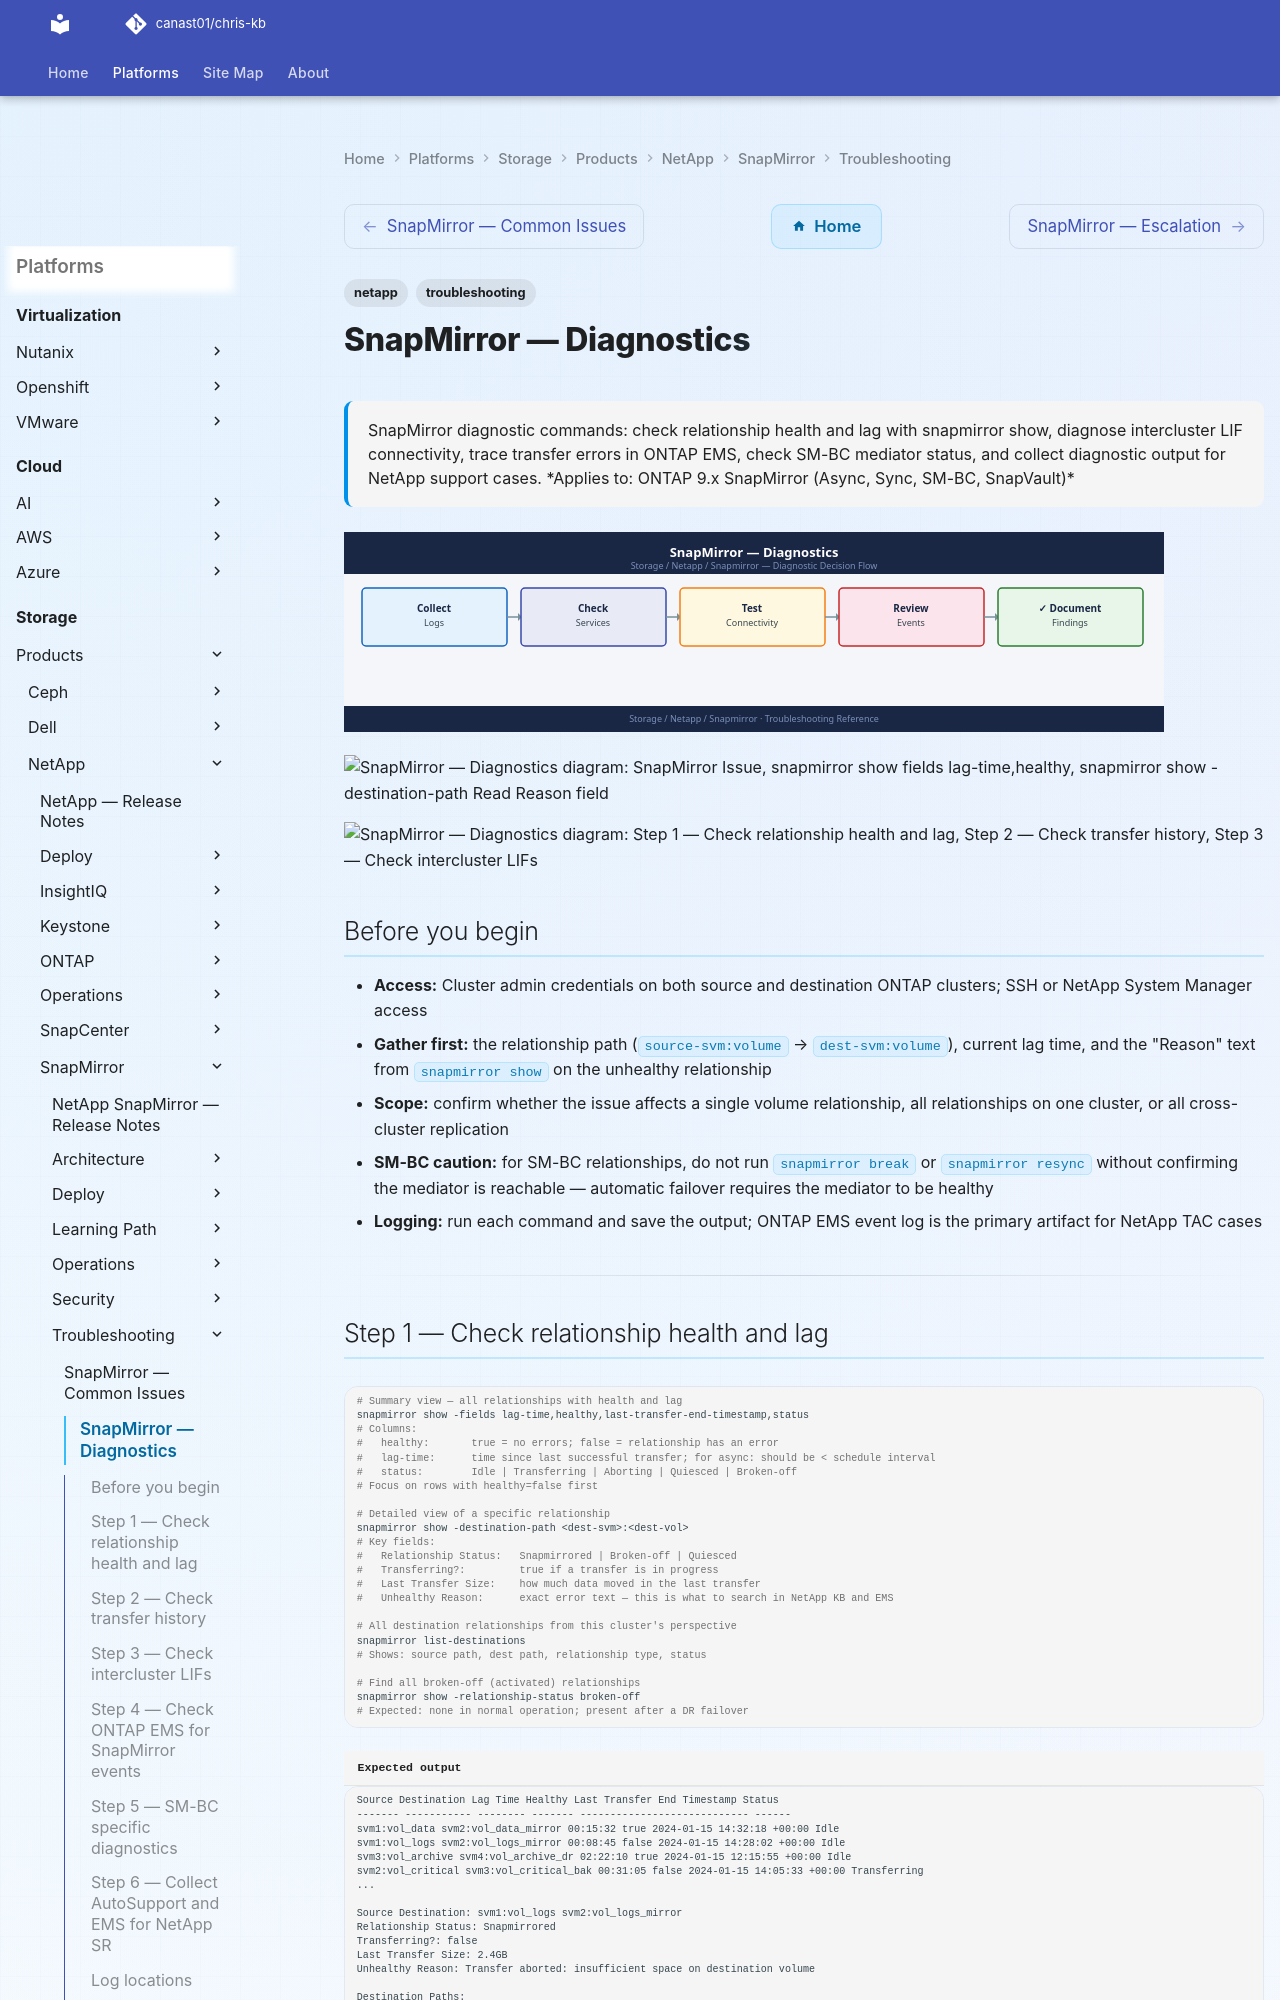

repository: canast01/chris-kb · page: storage/products/netapp/snapmirror/troubleshooting/diagnostics/index.html · generator: mkdocs

---
tags:
  - netapp
  - troubleshooting
search:
  boost: 1.5
description: "SnapMirror diagnostic commands: check relationship health and lag with snapmirror show, diagnose intercluster LIF connectivity, trace transfer errors in..."
---
# SnapMirror — Diagnostics

<div class="kb-summary">
SnapMirror diagnostic commands: check relationship health and lag with snapmirror show, diagnose intercluster LIF connectivity, trace transfer errors in ONTAP EMS, check SM-BC mediator status, and collect diagnostic output for NetApp support cases.

*Applies to: ONTAP 9.x SnapMirror (Async, Sync, SM-BC, SnapVault)*
</div>
![SnapMirror — Diagnostics](../../../../../assets/storage-netapp-snapmirror-troubleshooting-diagnostics.svg)

```d2
direction: right

A: "SnapMirror Issue" {shape: rectangle}
B: "snapmirror show\nfields lag-time,healthy" {shape: rectangle}
C: "C" {shape: rectangle}
D: "snapmirror show\n-destination-path\nRead Reason field" {shape: rectangle}
E: "snapmirror show-history\nLast transfer duration" {shape: rectangle}
F: "F" {shape: rectangle}
G: "network interface show\n-role intercluster" {shape: rectangle}
H: "event log show\n-message-name snapmirror.*" {shape: rectangle}
I: "snapmirror mediator show\nCheck mediator connectivity" {shape: rectangle}
J: "J" {shape: rectangle}
K: "Check intercluster\nLIF bandwidth" {shape: rectangle}
L: "snapmirror abort\nThen retry update" {shape: rectangle}
M: "ping -lif <ic-lif>\n-destination <dest-lif>" {shape: rectangle}
N: "Collect AutoSupport\nand EMS for NetApp SR" {shape: rectangle}

A -> B
C -> D
C -> E
F -> G
F -> H
F -> I
J -> K
J -> L
G -> M
H -> N
I -> N
K -> N
L -> N
M -> N
```

```d2
direction: down

symptom: Identify Symptom {shape: diamond}
step_1_check_relationship_health_and: "Step 1 — Check relationship health and lag" {shape: rectangle}
step_2_check_transfer_history: "Step 2 — Check transfer history" {shape: rectangle}
step_3_check_intercluster_lifs: "Step 3 — Check intercluster LIFs" {shape: rectangle}
step_4_check_ontap_ems_for_snapmirro: "Step 4 — Check ONTAP EMS for SnapMirror events" {shape: rectangle}
step_5_smbc_specific_diagnostics: "Step 5 — SM-BC specific diagnostics" {shape: rectangle}
step_6_collect_autosupport_and_ems_f: "Step 6 — Collect AutoSupport and EMS for NetApp SR" {shape: rectangle}
resolution: Resolve or Escalate {shape: oval}

symptom -> step_1_check_relationship_health_and: investigate
symptom -> step_2_check_transfer_history: investigate
symptom -> step_3_check_intercluster_lifs: investigate
symptom -> step_4_check_ontap_ems_for_snapmirro: investigate
symptom -> step_5_smbc_specific_diagnostics: investigate
symptom -> step_6_collect_autosupport_and_ems_f: investigate
step_1_check_relationship_health_and -> resolution
step_2_check_transfer_history -> resolution
step_3_check_intercluster_lifs -> resolution
step_4_check_ontap_ems_for_snapmirro -> resolution
step_5_smbc_specific_diagnostics -> resolution
step_6_collect_autosupport_and_ems_f -> resolution
```

## Before you begin

- **Access:** Cluster admin credentials on both source and destination ONTAP clusters; SSH or NetApp System Manager access
- **Gather first:** the relationship path (`source-svm:volume` → `dest-svm:volume`), current lag time, and the "Reason" text from `snapmirror show` on the unhealthy relationship
- **Scope:** confirm whether the issue affects a single volume relationship, all relationships on one cluster, or all cross-cluster replication
- **SM-BC caution:** for SM-BC relationships, do not run `snapmirror break` or `snapmirror resync` without confirming the mediator is reachable — automatic failover requires the mediator to be healthy
- **Logging:** run each command and save the output; ONTAP EMS event log is the primary artifact for NetApp TAC cases

---
